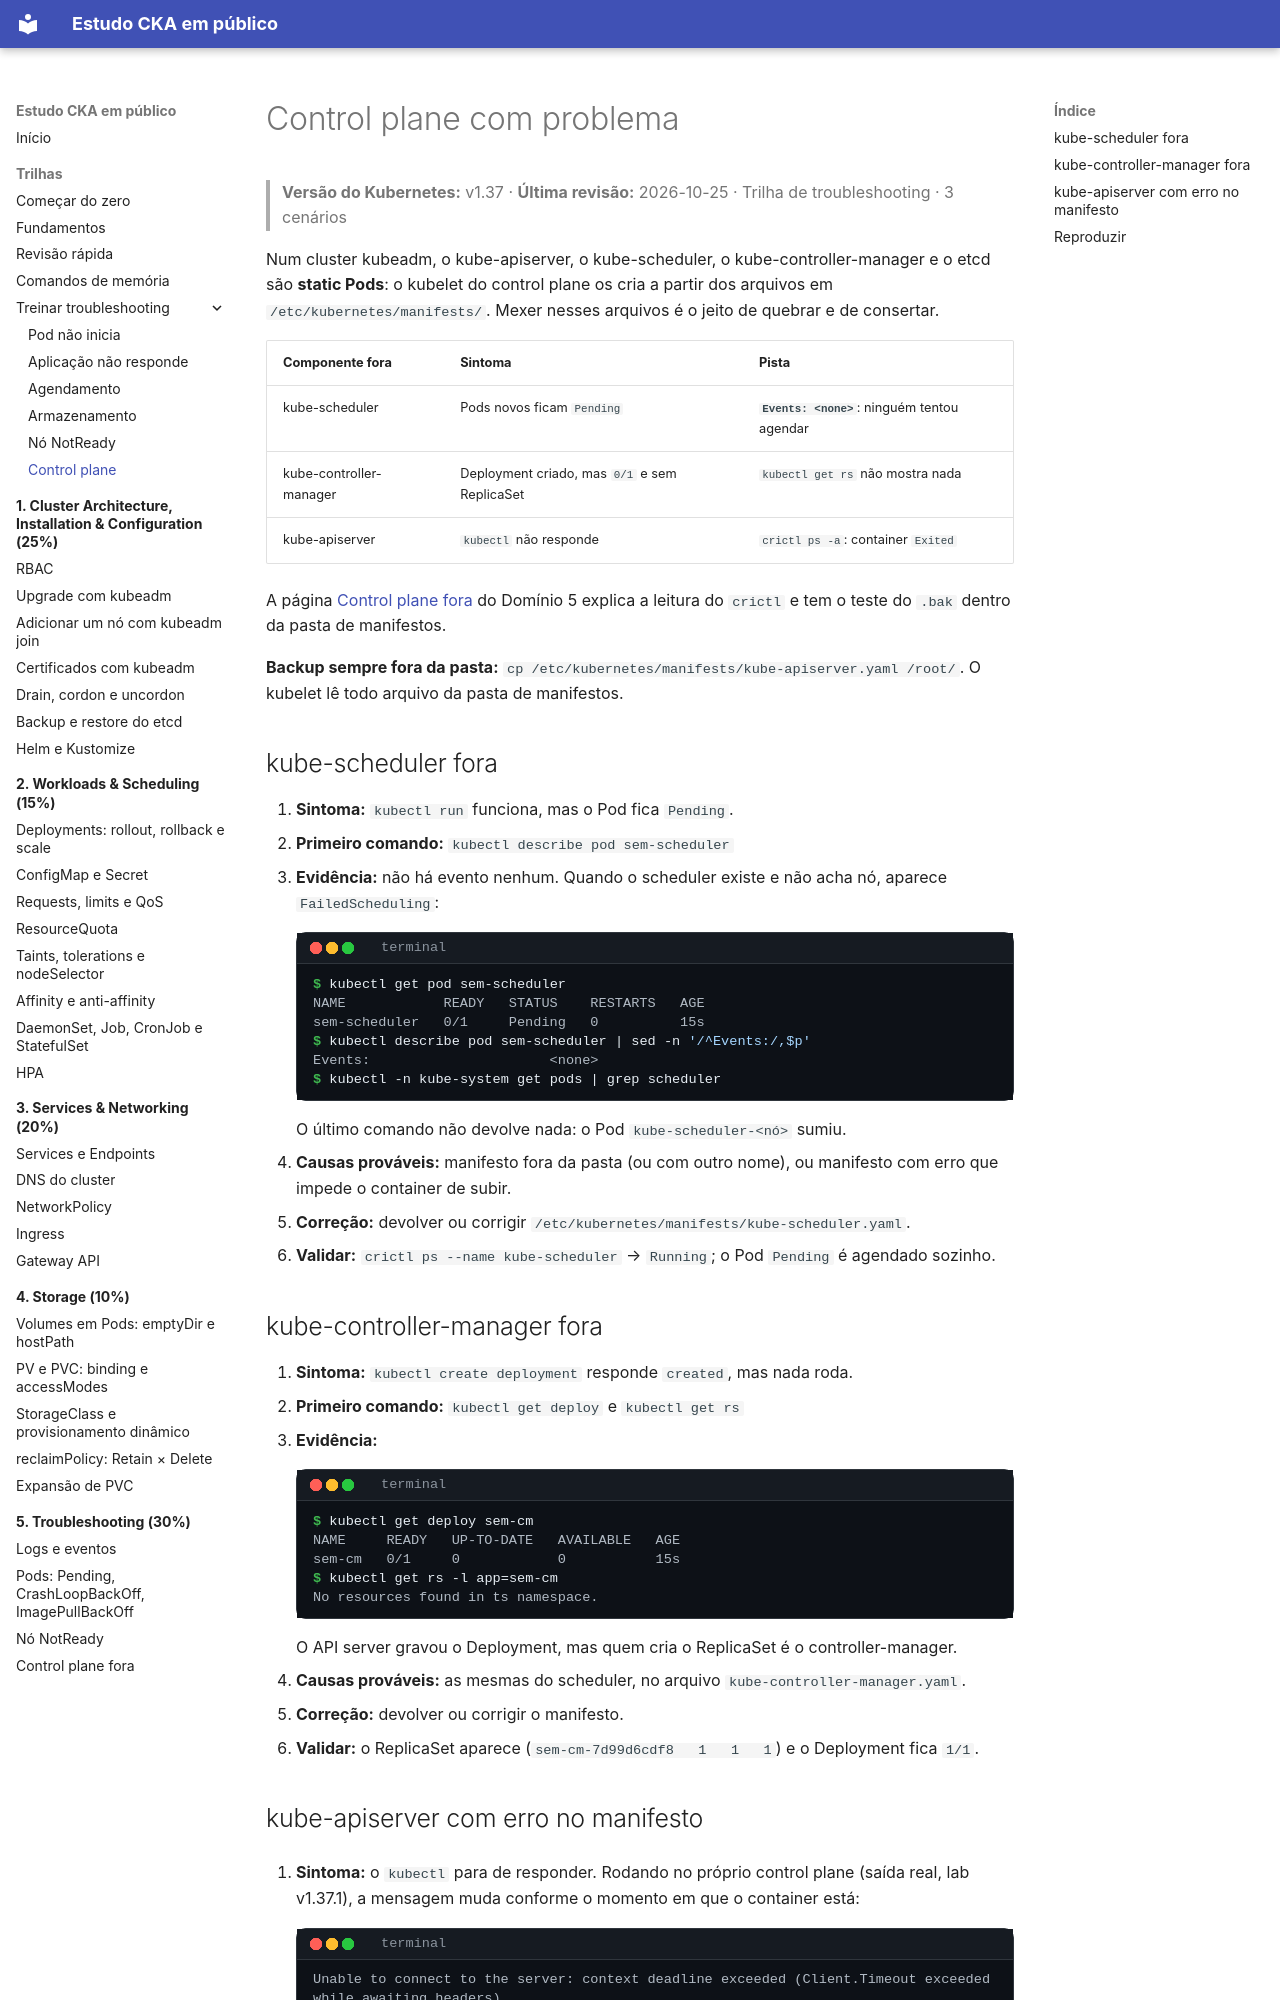

repository: crisz-source/help-ppl-cka · page: trilhas/troubleshooting/control-plane/index.html · generator: mkdocs

# Control plane com problema

> **Versão do Kubernetes:** v1.37 · **Última revisão:** 2026-10-25 · Trilha de troubleshooting · 3 cenários

Num cluster kubeadm, o kube-apiserver, o kube-scheduler, o kube-controller-manager e o etcd são **static Pods**: o kubelet do control plane os cria a partir dos arquivos em `/etc/kubernetes/manifests/`. Mexer nesses arquivos é o jeito de quebrar e de consertar.

| Componente fora | Sintoma | Pista |
|---|---|---|
| kube-scheduler | Pods novos ficam `Pending` | **`Events: <none>`**: ninguém tentou agendar |
| kube-controller-manager | Deployment criado, mas `0/1` e sem ReplicaSet | `kubectl get rs` não mostra nada |
| kube-apiserver | `kubectl` não responde | `crictl ps -a`: container `Exited` |

A página [Control plane fora](../../05-troubleshooting/control-plane.md) do Domínio 5 explica a leitura do `crictl` e tem o teste do `.bak` dentro da pasta de manifestos.

**Backup sempre fora da pasta:** `cp /etc/kubernetes/manifests/kube-apiserver.yaml /root/`. O kubelet lê todo arquivo da pasta de manifestos.

## kube-scheduler fora

1. **Sintoma:** `kubectl run` funciona, mas o Pod fica `Pending`.
2. **Primeiro comando:** `kubectl describe pod sem-scheduler`
3. **Evidência:** não há evento nenhum. Quando o scheduler existe e não acha nó, aparece `FailedScheduling`:

    ```console
    $ kubectl get pod sem-scheduler
    NAME            READY   STATUS    RESTARTS   AGE
    sem-scheduler   0/1     Pending   0          15s
    $ kubectl describe pod sem-scheduler | sed -n '/^Events:/,$p'
    Events:                      <none>
    $ kubectl -n kube-system get pods | grep scheduler
    ```

    O último comando não devolve nada: o Pod `kube-scheduler-<nó>` sumiu.

4. **Causas prováveis:** manifesto fora da pasta (ou com outro nome), ou manifesto com erro que impede o container de subir.
5. **Correção:** devolver ou corrigir `/etc/kubernetes/manifests/kube-scheduler.yaml`.
6. **Validar:** `crictl ps --name kube-scheduler` → `Running`; o Pod `Pending` é agendado sozinho.

## kube-controller-manager fora

1. **Sintoma:** `kubectl create deployment` responde `created`, mas nada roda.
2. **Primeiro comando:** `kubectl get deploy` e `kubectl get rs`
3. **Evidência:**

    ```console
    $ kubectl get deploy sem-cm
    NAME     READY   UP-TO-DATE   AVAILABLE   AGE
    sem-cm   0/1     0            0           15s
    $ kubectl get rs -l app=sem-cm
    No resources found in ts namespace.
    ```

    O API server gravou o Deployment, mas quem cria o ReplicaSet é o controller-manager.

4. **Causas prováveis:** as mesmas do scheduler, no arquivo `kube-controller-manager.yaml`.
5. **Correção:** devolver ou corrigir o manifesto.
6. **Validar:** o ReplicaSet aparece (`sem-cm-7d99d6cdf8   1   1   1`) e o Deployment fica `1/1`.
